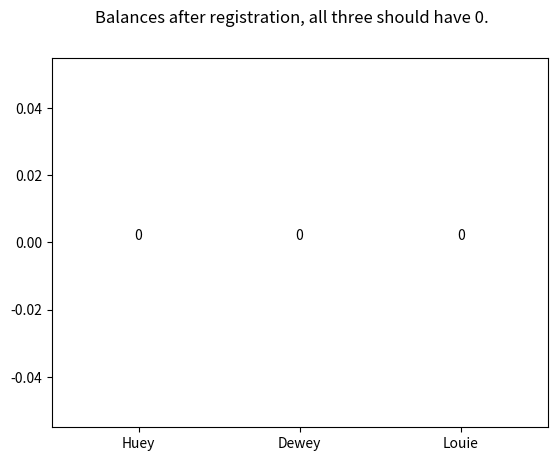
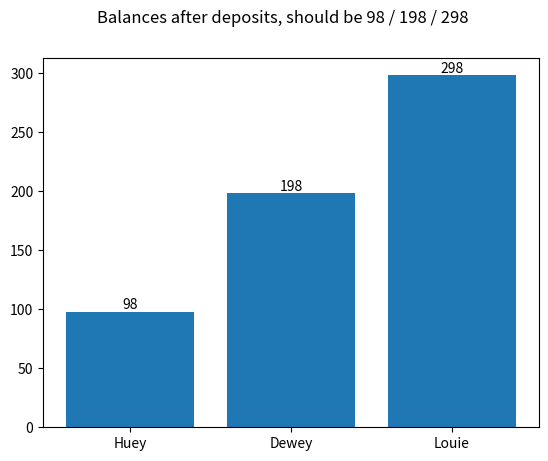
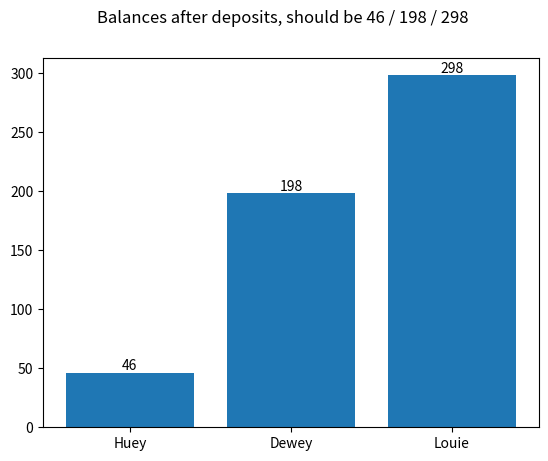
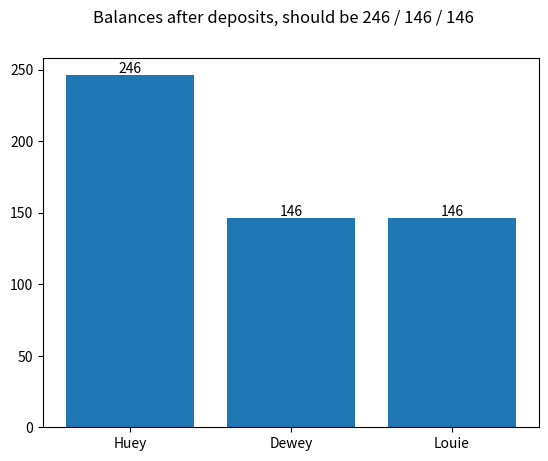

The matplotlib source for these figures, in order:
import matplotlib.pyplot as plt


class Bank:
    """Represents a bank, that keeps track of clients balances."""

    def __init__(self, transaction_fee: int):
        """Creates a new bank without any clients.

        Args:
            transaction_fee (int): the fee that must be paid to the bank for each successful transaction
        """
        self.transaction_fee = transaction_fee
        self.accounts = {}

    def create_account(self, name: str) -> None:
        """Registers a client with a balance of 0.

        Args:
            name (str): name of the client, must be unique

        Raises:
            ValueError: If a client already exists with this name.
        """
        if name in self.accounts:
            raise ValueError(f"Account with name '{name}' already exists.")
        self.accounts[name] = 0

    def deposit(self, name: str, amount: int) -> None:
        """Deposits money to client (and charges transaction fee).

        Args:
            name (str): name of the client
            amount (int): the amount of money to deposit

        Raises:
            ValueError: If no client exists with the name.
            ValueError: If the amount is less than the transaction fee.
        """
        if name not in self.accounts:
            raise ValueError(f"No account found with name '{name}'.")
        if amount <= self.transaction_fee:
            raise ValueError("Deposit amount must be greater than the transaction fee.")
        self.accounts[name] += amount - self.transaction_fee

    def withdraw(self, name: str, amount: int) -> None:
        """Withdraws money from the account (and charges transaction fee).

        Args:
            name (str): name of the client
            amount (int): the amount to be withdrawn

        Raises:
            ValueError: If no client exists with the name.
            ValueError: If the withdrawal amount is not positive.
            ValueError: If there isn't enough funds for the amount and the transaction fee.
        """
        if name not in self.accounts:
            raise ValueError(f"No account found with name '{name}'.")
        if amount <= 0:
            raise ValueError("Withdrawal amount must be positive.")
        if self.accounts[name] < amount + self.transaction_fee:
            raise ValueError("Insufficient funds for withdrawal and transaction fee.")
        self.accounts[name] -= amount + self.transaction_fee

    def transfer(self, sender: str, beneficiary: str, amount: int) -> None:
        """Transfers money between two clients.

        The transaction fee is paid by the sender.

        Args:
            sender (str): name of the sender
            beneficiary (str): name of the beneficiary
            amount (int): the amount to be transferred

        Raises:
            ValueError: If no client exists with the name of the client or beneficiary.
            ValueError: If the transfer amount is not positive.
            ValueError: If the sender does not have sufficient funds for the transfer (and its fee).
        """
        if sender not in self.accounts:
            raise ValueError(f"No account found with name '{sender}'.")
        if beneficiary not in self.accounts:
            raise ValueError(f"No account found with name '{beneficiary}'.")
        if amount <= 0:
            raise ValueError("Transfer amount must be positive.")
        if self.accounts[sender] < amount + self.transaction_fee:
            raise ValueError("Insufficient funds for transfer and transaction fee.")
        self.accounts[sender] -= amount + self.transaction_fee
        self.accounts[beneficiary] += amount

    def balance(self, name: str) -> int:
        """Returns the balance of a client.

        Args:
            name (str): the name of the client

        Raises:
            ValueError: If no client exists with the name.

        Returns:
            int: the balance of the client
        """
        if name not in self.accounts:
            raise ValueError(f"No account found with name '{name}'.")
        return self.accounts[name]

    def clients(self) -> list[str]:
        """Returns the list of the names of clients in arbitrary order.

        Returns:
            list[str]: list of client names
        """
        return list(self.accounts.keys())

    def show_balances(self, description: str) -> None:
        """Simple utility method to display the balance of all clients using the
        `clients` and `balance` methods on a bar plot accompanied with the description
        provided.

        Args:
            description (str): the message/description shown in the title of the shown barplot
        """
        clients = self.clients()
        if clients is None:
            return
        bars = plt.bar(clients, [self.balance(client) for client in clients])
        plt.suptitle(description)
        plt.bar_label(bars)
        plt.show()


# Test code:

TEST_PASSED = "\033[32m --- Test PASSED --- \033[0m"
TEST_FAILED = "\033[31m --- Test FAILED --- \033[0m"


def check_step(shouldpass: bool, action, description: str):
    """Simple utility function to test the actions.

    It runs the action, checks if it raises an error, and prints in green/red whether
    the expected behavior is observed or not.

    Args:
        shouldpass (bool): whether the action should succeed or raise a ValueError
        action (_type_): the callable action
        description (str): human readable description of what the callable tries to do
    """
    print(f"{('Trying to ' + description):45}", end=" ")
    try:
        action()
        print("[ SUCCESS ]", TEST_PASSED if shouldpass else TEST_FAILED)
    except ValueError as e:
        print("[ FAILURE ]", TEST_PASSED if not shouldpass else TEST_FAILED, e)
    except NotImplementedError:
        print("[ MISSING ]", TEST_FAILED)


def test_bank():
    bank: Bank = Bank(transaction_fee=2)
    check_step(True, lambda: bank.create_account("Huey"), "register Huey")
    check_step(False, lambda: bank.create_account("Huey"), "register Huey again")
    check_step(True, lambda: bank.create_account("Dewey"), "register Dewey")
    check_step(True, lambda: bank.create_account("Louie"), "register Louie")
    bank.show_balances("Balances after registration, all three should have 0.")

    check_step(True, lambda: bank.deposit("Huey", 100), "deposit 100 to Huey")
    check_step(False, lambda: bank.deposit("Huey", -10), "deposit -10 to Huey")
    check_step(False, lambda: bank.deposit("Huey", 1), "deposit 1 to Huey")
    check_step(False, lambda: bank.deposit("Donald", 10), "deposit 10 to Donald")
    check_step(True, lambda: bank.deposit("Dewey", 200), "deposit 200 to Dewey")
    check_step(True, lambda: bank.deposit("Louie", 300), "deposit 300 to Louie")
    bank.show_balances("Balances after deposits, should be 98 / 198 / 298")

    check_step(True, lambda: bank.withdraw("Huey", 50), "withdraw 50 from Huey")
    check_step(False, lambda: bank.withdraw("Huey", 50), "withdraw 50 from Huey")
    check_step(False, lambda: bank.withdraw("Dagobert", 1), "withdraw 1 from Dagobert")
    bank.show_balances("Balances after deposits, should be 46 / 198 / 298")

    check_step(
        True,
        lambda: bank.transfer("Dewey", "Huey", 50),
        "transfer 50 from Dewey to Huey",
    )
    check_step(
        False,
        lambda: bank.transfer("Dewey", "Huey", 150),
        "transfer 150 from Dewey to Huey",
    )
    check_step(
        True,
        lambda: bank.transfer("Louie", "Huey", 150),
        "transfer 150 from Louie to Huey",
    )
    bank.show_balances("Balances after deposits, should be 246 / 146 / 146")

    try:
        assert bank.balance("Huey") == 246, "Hueys balance must be 246 in the end."
        assert bank.balance("Dewey") == 146, "Deweys balance must be 146 in the end."
        assert bank.balance("Louie") == 146, "Louies balance must be 146 in the end."
    except AssertionError as e:
        print(f"{'Checking final balances':45} [ FAILURE ]", TEST_FAILED, e)
    except NotImplementedError:
        print(f"{'Checking final balances':45} [ MISSING ]", TEST_FAILED)


if __name__ == "__main__":
    test_bank()
